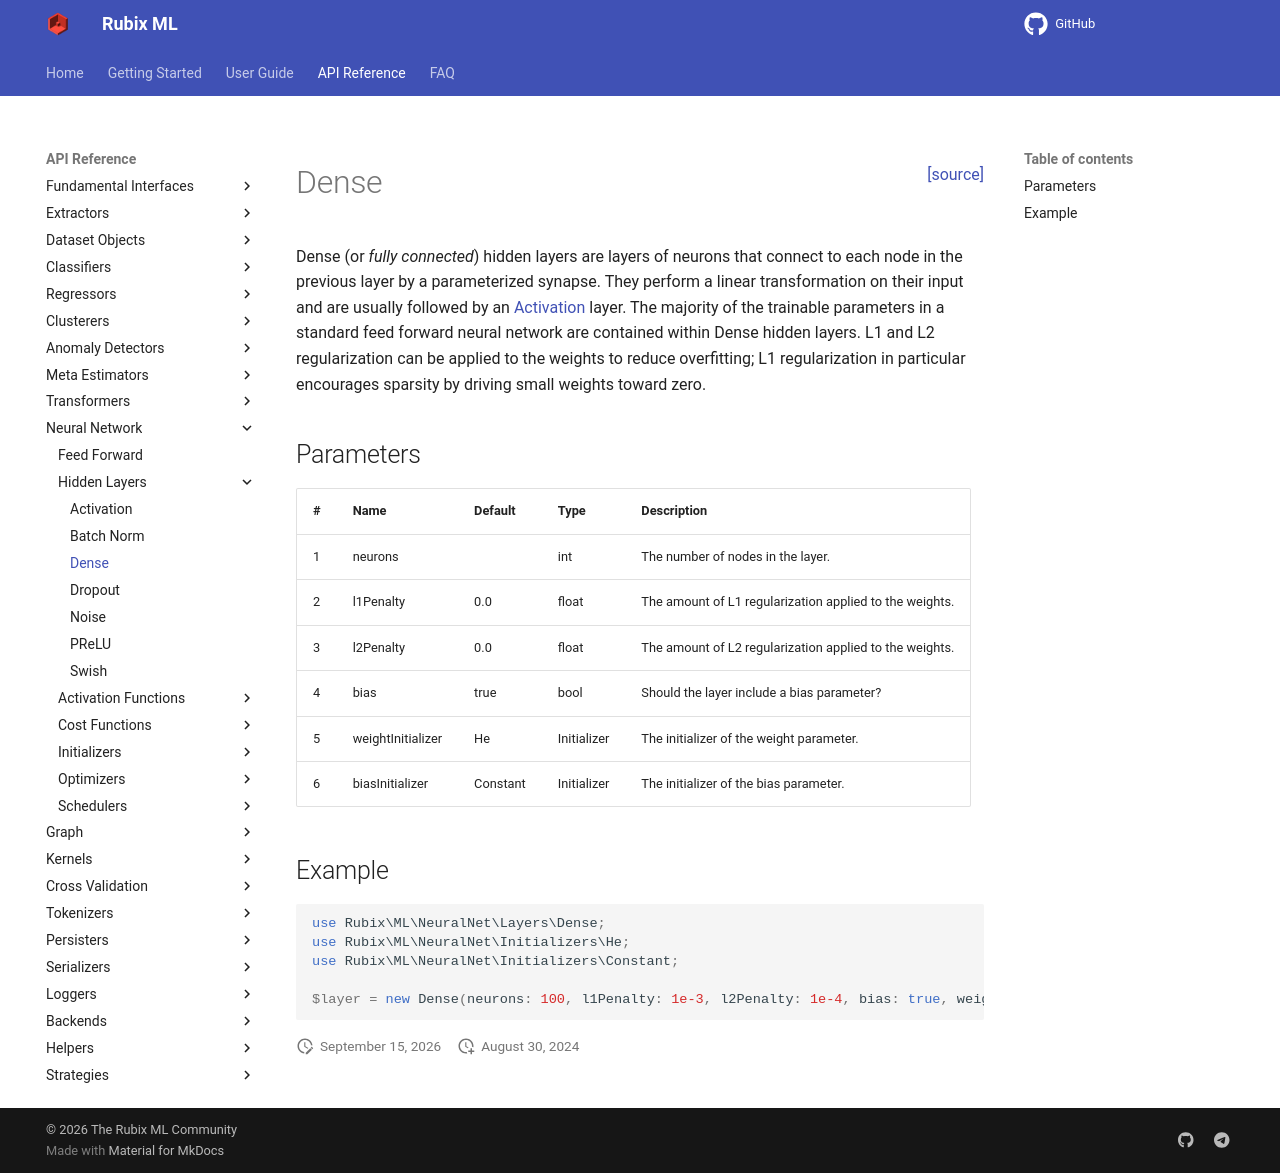

repository: RubixML/ML · page: 3.0/neural-network/hidden-layers/dense.html · generator: mkdocs

<span style="float:right;"><a href="https://github.com/RubixML/ML/blob/master/src/NeuralNet/Layers/Dense.php">[source]</a></span>

# Dense

Dense (or *fully connected*) hidden layers are layers of neurons that connect to each node in the previous layer by a parameterized synapse. They perform a linear transformation on their input and are usually followed by an [Activation](activation.md) layer. The majority of the trainable parameters in a standard feed forward neural network are contained within Dense hidden layers. L1 and L2 regularization can be applied to the weights to reduce overfitting; L1 regularization in particular encourages sparsity by driving small weights toward zero.

## Parameters

| # | Name | Default | Type | Description |
| --- | --- | --- | --- | --- |
| 1 | neurons | | int | The number of nodes in the layer. |
| 2 | l1Penalty | 0.0 | float | The amount of L1 regularization applied to the weights. |
| 3 | l2Penalty | 0.0 | float | The amount of L2 regularization applied to the weights. |
| 4 | bias | true | bool | Should the layer include a bias parameter? |
| 5 | weightInitializer | He | Initializer | The initializer of the weight parameter. |
| 6 | biasInitializer | Constant | Initializer | The initializer of the bias parameter. |

## Example

```php
use Rubix\ML\NeuralNet\Layers\Dense;
use Rubix\ML\NeuralNet\Initializers\He;
use Rubix\ML\NeuralNet\Initializers\Constant;

$layer = new Dense(neurons: 100, l1Penalty: 1e-3, l2Penalty: 1e-4, bias: true, weightInitializer: new He(), biasInitializer: new Constant(0.0));
```
